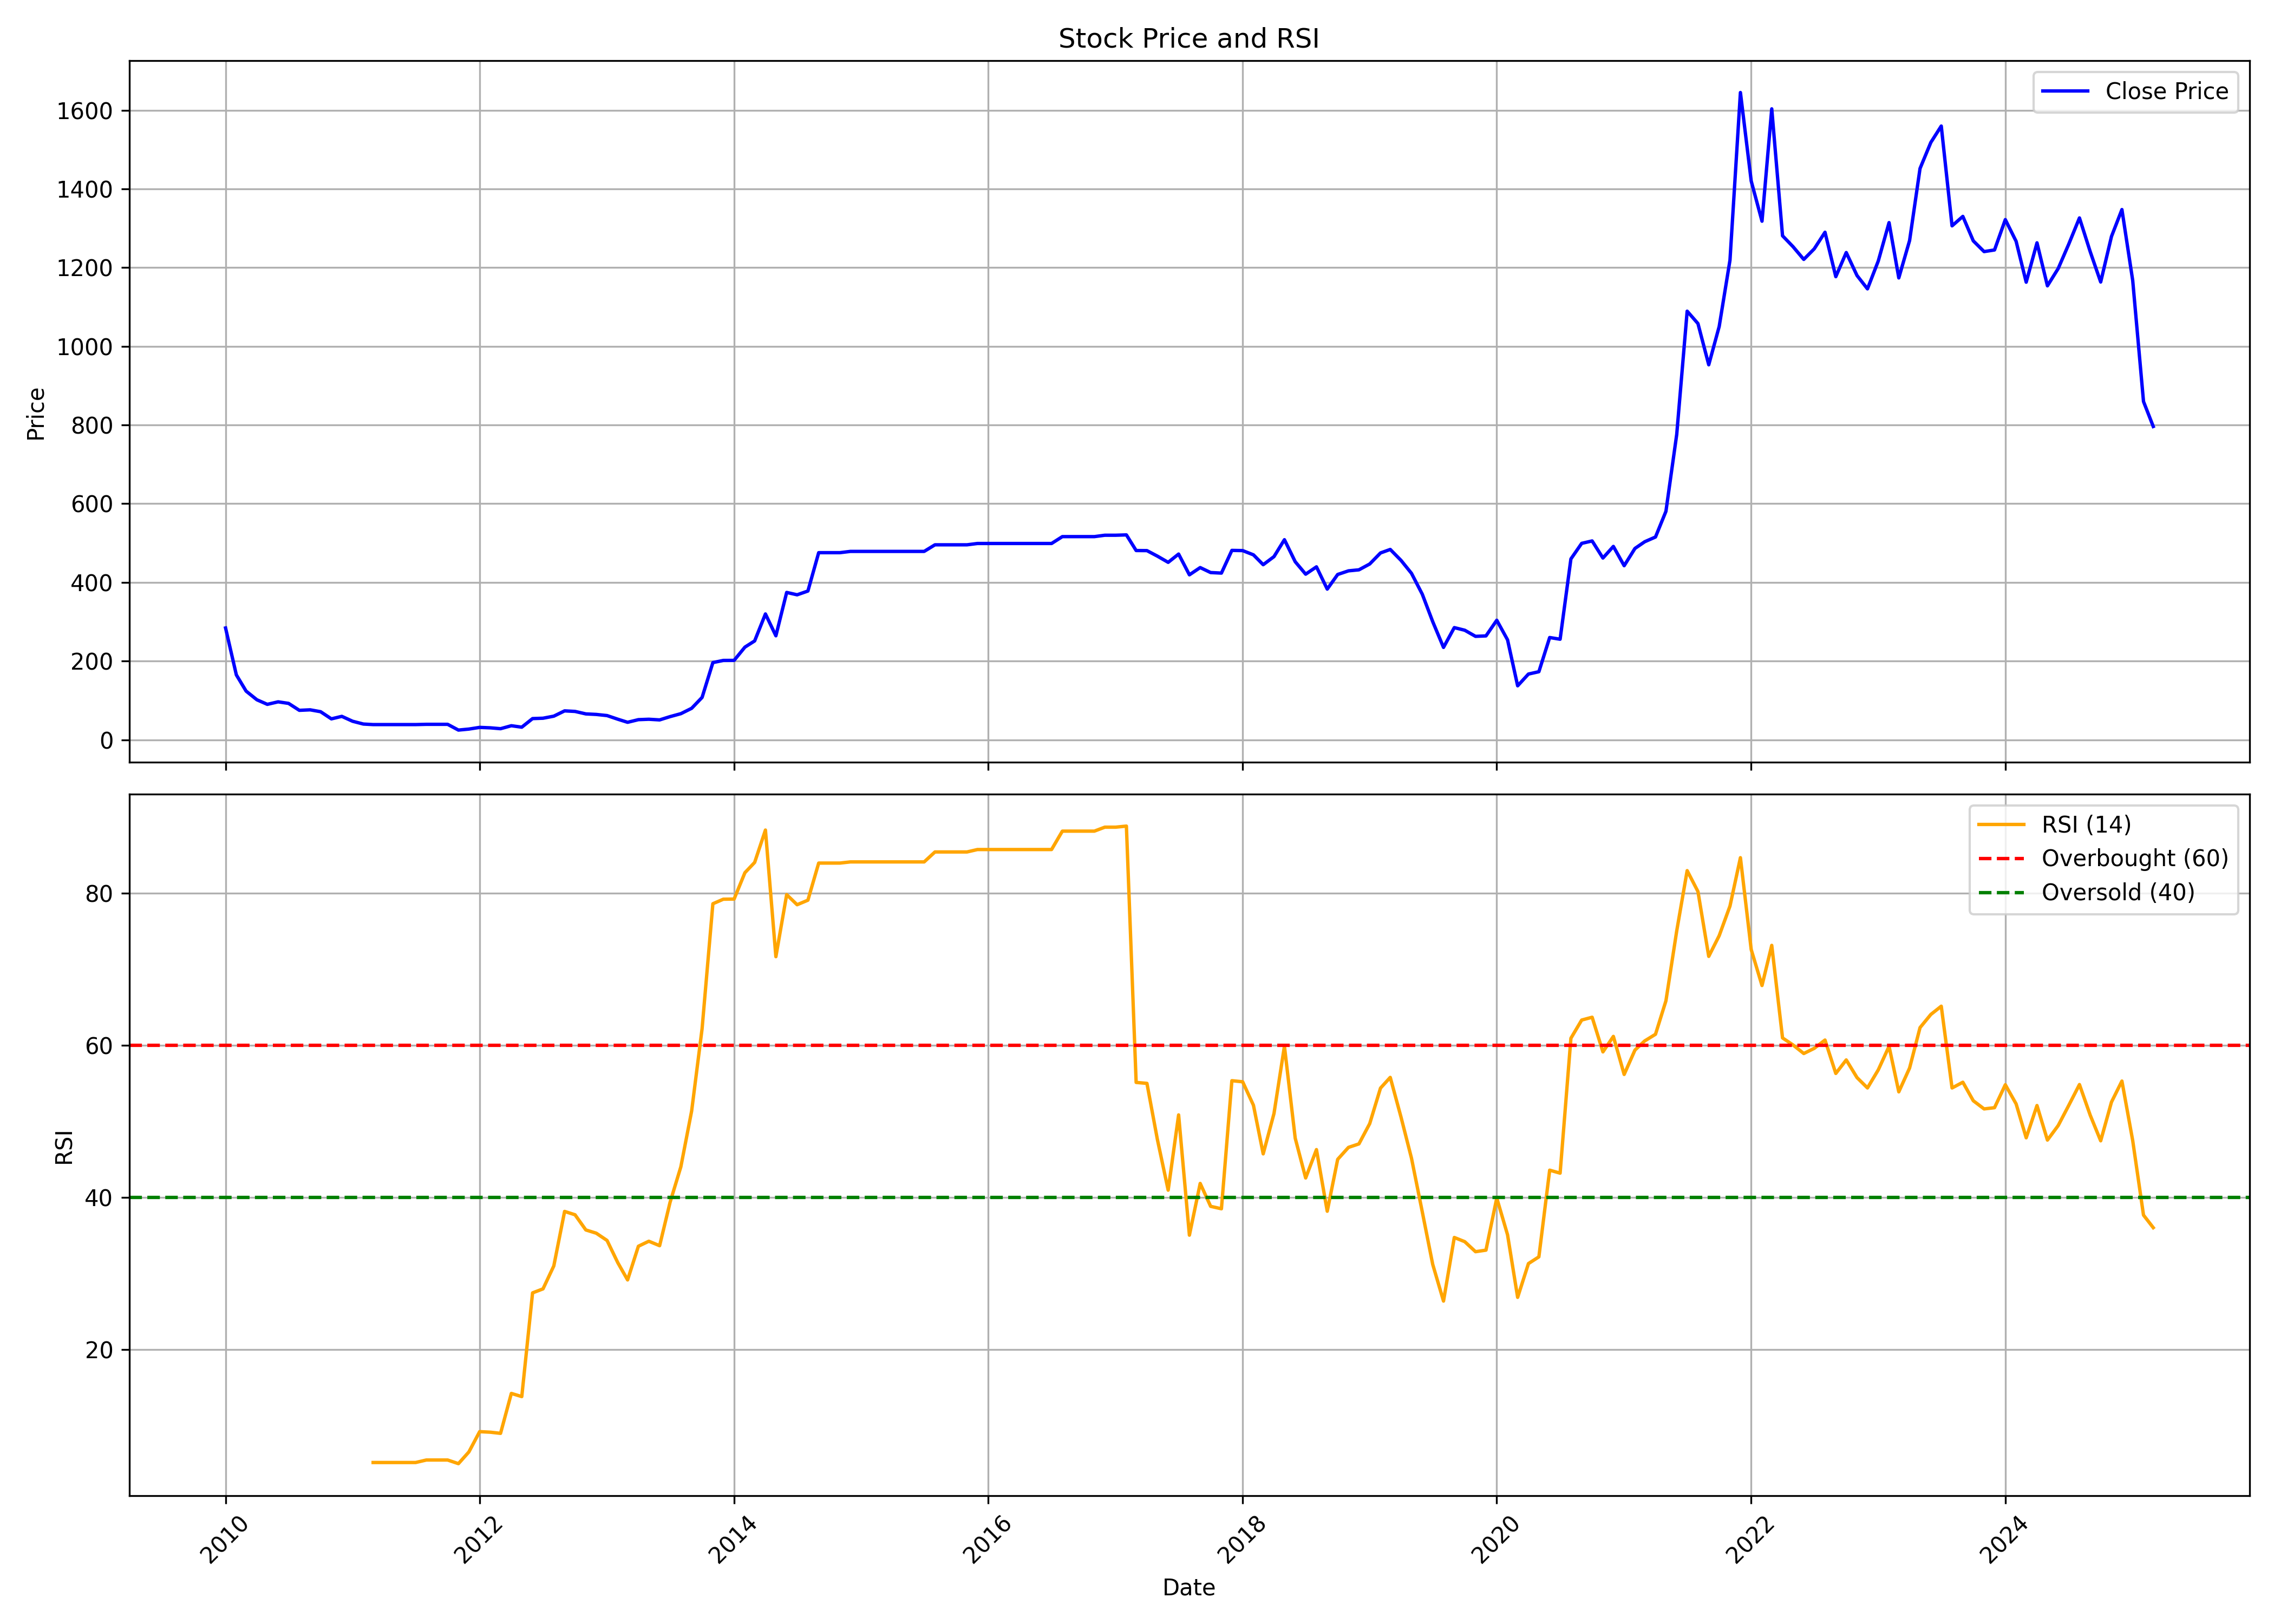

Data behind this chart, as committed beside it:
, date, symbol, open, high, low, close, volume, rsi
0, 2010-01-01, EXPLEOSOL, 208.3, 316.1, 206.8, 284.1, 37890960, 
1, 2010-02-01, EXPLEOSOL, 286.5, 367.2, 142.6, 164.9, 16949334, 
2, 2010-03-01, EXPLEOSOL, 164.9, 181, 116.1, 123.7, 1659080, 
3, 2010-04-01, EXPLEOSOL, 121.1, 130.9, 99.23, 101.6, 473041, 
4, 2010-05-01, EXPLEOSOL, 101, 112.6, 83.83, 90.01, 394045, 
5, 2010-06-01, EXPLEOSOL, 91.3, 112.6, 86.77, 96.42, 738078, 
6, 2010-07-01, EXPLEOSOL, 93.41, 121.3, 91.18, 92.47, 6543971, 
7, 2010-08-01, EXPLEOSOL, 93.67, 95.84, 73.3, 74.82, 1971095, 
8, 2010-09-01, EXPLEOSOL, 75.73, 89.36, 73.24, 76.09, 1917394, 
9, 2010-10-01, EXPLEOSOL, 76.09, 84.18, 60.9, 71.33, 3741493, 
10, 2010-11-01, EXPLEOSOL, 74.11, 75.44, 46.62, 53.13, 1592768, 
11, 2010-12-01, EXPLEOSOL, 53.84, 67.93, 46.98, 59.51, 4257449, 
12, 2011-01-01, EXPLEOSOL, 59.57, 62.33, 40.99, 47.04, 2986679, 
13, 2011-02-01, EXPLEOSOL, 48.24, 49.99, 38.56, 39.95, 993945, 
14, 2011-03-01, EXPLEOSOL, 41.44, 42.64, 37.66, 38.59, 269270, 5.136
15, 2011-04-01, EXPLEOSOL, 38.59, 38.59, 38.59, 38.59, 0, 5.136
16, 2011-05-01, EXPLEOSOL, 38.59, 38.59, 38.59, 38.59, 0, 5.136
17, 2011-06-01, EXPLEOSOL, 38.59, 38.59, 38.59, 38.59, 0, 5.136
18, 2011-07-01, EXPLEOSOL, 38.59, 38.59, 38.59, 38.59, 0, 5.136
19, 2011-08-01, EXPLEOSOL, 39.25, 39.25, 39.25, 39.25, 0, 5.466
20, 2011-09-01, EXPLEOSOL, 39.25, 39.25, 39.25, 39.25, 0, 5.466
21, 2011-10-01, EXPLEOSOL, 39.25, 39.25, 39.25, 39.25, 0, 5.466
22, 2011-11-01, EXPLEOSOL, 39.25, 39.25, 21.17, 24.63, 763156, 4.986
23, 2011-12-01, EXPLEOSOL, 25.96, 30.6, 24.58, 27.17, 1070984, 6.524
24, 2012-01-01, EXPLEOSOL, 27.17, 38.24, 25.69, 31.46, 1376443, 9.194
25, 2012-02-01, EXPLEOSOL, 31.18, 35.26, 28.83, 30.32, 747050, 9.119
26, 2012-03-01, EXPLEOSOL, 29.94, 32.81, 27.73, 28.14, 296686, 8.969
27, 2012-04-01, EXPLEOSOL, 30.35, 37.34, 27.9, 35.68, 509825, 14.22
28, 2012-05-01, EXPLEOSOL, 35.33, 35.96, 30.56, 32.01, 210870, 13.8
29, 2012-06-01, EXPLEOSOL, 31.6, 58.63, 31.12, 53.83, 8480169, 27.43
30, 2012-07-01, EXPLEOSOL, 53.45, 58.46, 42.52, 54.76, 3908108, 27.96
31, 2012-08-01, EXPLEOSOL, 57.04, 69.41, 51.96, 60, 2410094, 30.97
32, 2012-09-01, EXPLEOSOL, 60.64, 84.69, 60, 73.44, 7595357, 38.14
33, 2012-10-01, EXPLEOSOL, 72.9, 89.06, 66.56, 72.04, 4844396, 37.7
34, 2012-11-01, EXPLEOSOL, 72.25, 75.61, 55.71, 65.73, 3406824, 35.71
35, 2012-12-01, EXPLEOSOL, 68.58, 69.99, 60.63, 64.38, 2396892, 35.28
36, 2013-01-01, EXPLEOSOL, 65.46, 73.34, 61, 61.49, 3347291, 34.32
37, 2013-02-01, EXPLEOSOL, 61.67, 64.79, 49.52, 52.2, 902725, 31.39
38, 2013-03-01, EXPLEOSOL, 50.6, 59, 41.61, 44.4, 499998, 29.14
39, 2013-04-01, EXPLEOSOL, 44.25, 56.47, 44.25, 51.12, 825426, 33.56
40, 2013-05-01, EXPLEOSOL, 51.12, 55.43, 49.49, 52.12, 376838, 34.22
41, 2013-06-01, EXPLEOSOL, 52.05, 55.62, 48.56, 50.49, 248531, 33.64
42, 2013-07-01, EXPLEOSOL, 50.53, 70.22, 50.53, 58.81, 1022699, 39.33
43, 2013-08-01, EXPLEOSOL, 61.69, 70.94, 58.84, 66.32, 353348, 44
44, 2013-09-01, EXPLEOSOL, 66.2, 92.46, 66.16, 79.96, 1169637, 51.34
45, 2013-10-01, EXPLEOSOL, 79.96, 123.3, 78.42, 107.6, 4116873, 62.16
46, 2013-11-01, EXPLEOSOL, 110.8, 198.5, 108.5, 196.2, 3001956, 78.58
47, 2013-12-01, EXPLEOSOL, 199.4, 203.4, 193, 201.6, 652171, 79.18
48, 2014-01-01, EXPLEOSOL, 201.1, 205.8, 197, 201.8, 780232, 79.2
49, 2014-02-01, EXPLEOSOL, 199.9, 249.7, 199.9, 235.4, 1437343, 82.66
50, 2014-03-01, EXPLEOSOL, 225.1, 272, 223.6, 251.2, 1635215, 84.01
51, 2014-04-01, EXPLEOSOL, 259.9, 343.7, 259.8, 319.7, 1551629, 88.27
52, 2014-05-01, EXPLEOSOL, 319.7, 324.6, 252.5, 264.2, 682114, 71.63
53, 2014-06-01, EXPLEOSOL, 270.2, 374.4, 260.1, 374.4, 793909, 79.78
54, 2014-07-01, EXPLEOSOL, 385.2, 476.1, 342.9, 368.4, 1960624, 78.45
55, 2014-08-01, EXPLEOSOL, 365.5, 392.7, 338.2, 378, 467922, 79.05
56, 2014-09-01, EXPLEOSOL, 378.4, 504.7, 370.9, 475.5, 2044341, 83.93
57, 2014-10-01, EXPLEOSOL, 475.5, 475.5, 475.5, 475.5, 0, 83.93
58, 2014-11-01, EXPLEOSOL, 475.5, 475.5, 475.5, 475.5, 0, 83.93
59, 2014-12-01, EXPLEOSOL, 478.7, 478.7, 478.7, 478.7, 0, 84.08
... 123 more rows
